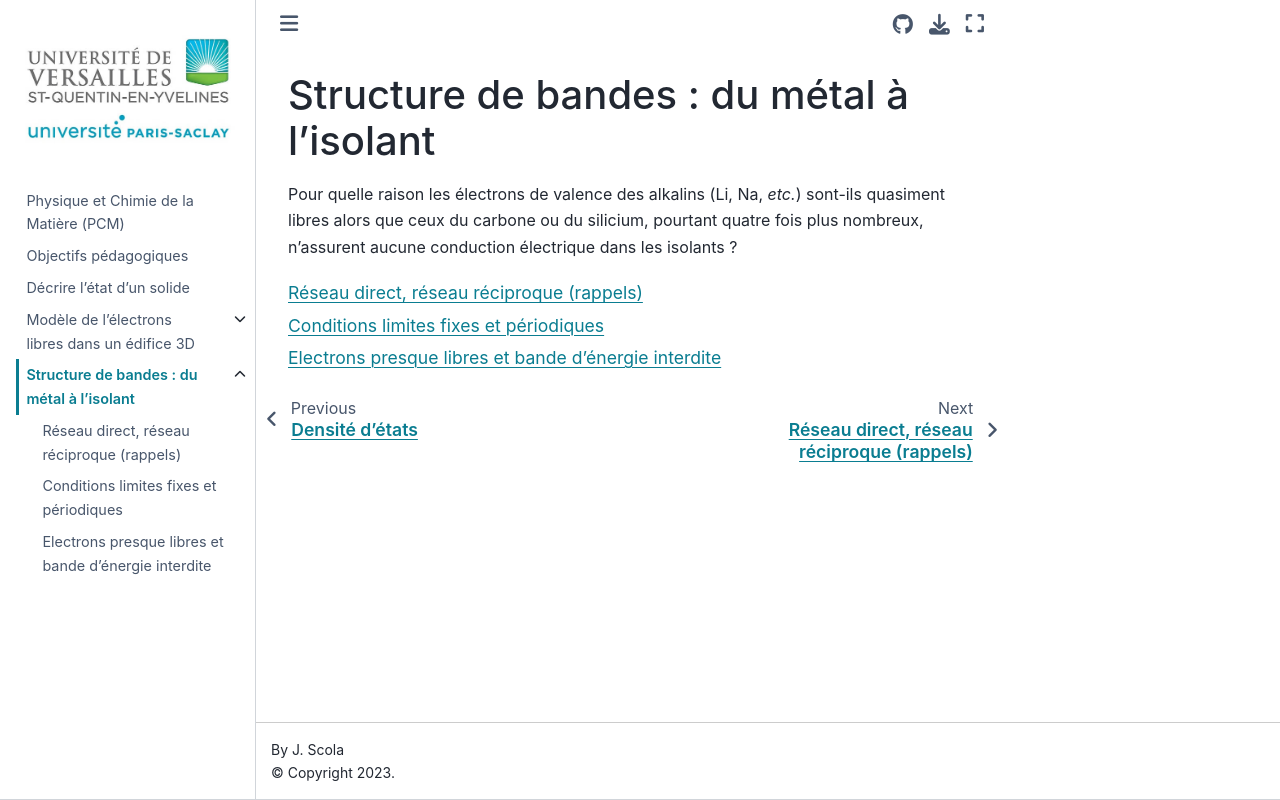

repository: josephscola/PCM · page: bandes/structure_de_bandes.html · generator: jekyll

# Structure de bandes : du métal à l'isolant

Pour quelle raison les électrons de valence des alkalins (Li, Na, _etc._) sont-ils quasiment libres alors que ceux du carbone ou du silicium, pourtant quatre fois plus nombreux, n'assurent aucune conduction électrique dans les isolants ?


```{tableofcontents}
```
